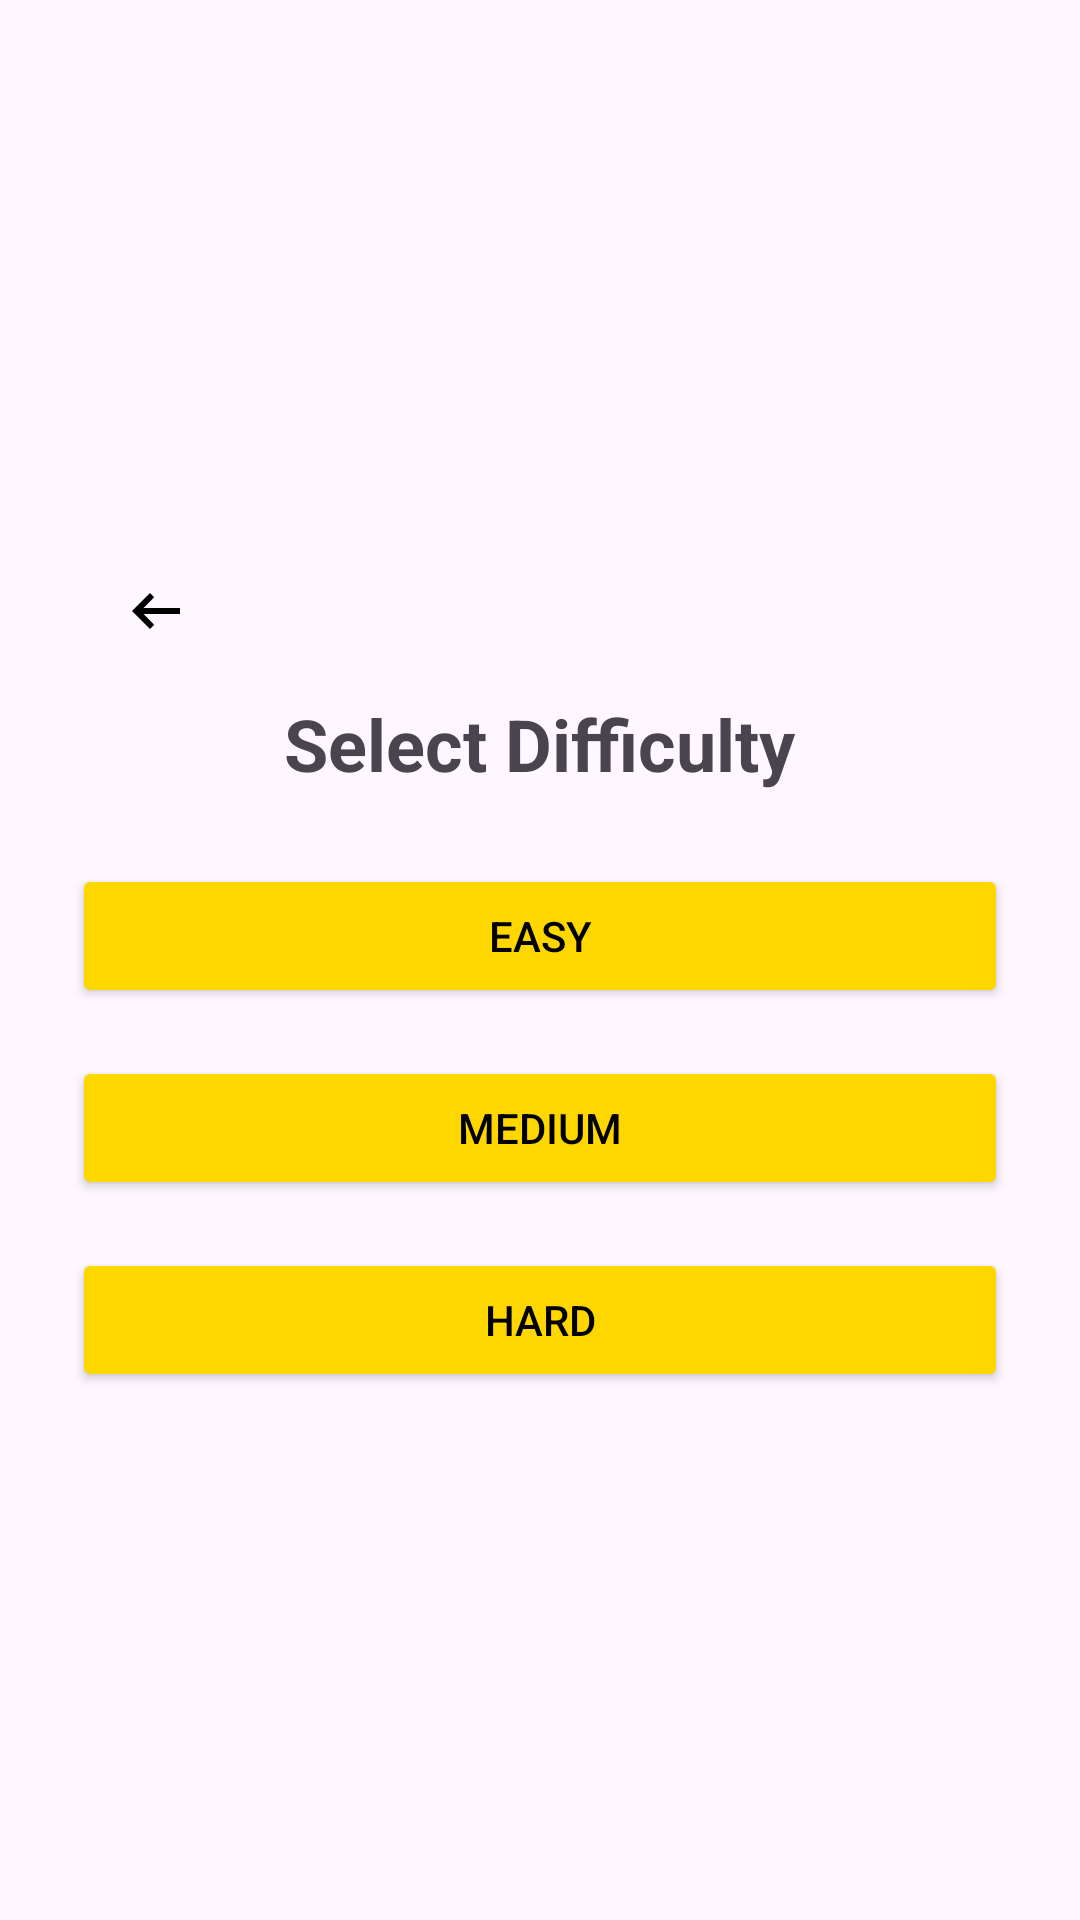

This screen was rendered from an Android layout file. Write that file and the resources it references.
<!-- AndroidManifest.xml: application theme Theme.Appointable -->
<!-- res/layout/choose_diff.xml -->
<LinearLayout xmlns:android="http://schemas.android.com/apk/res/android"
    android:orientation="vertical"
    android:gravity="center"
    android:padding="24dp"
    android:layout_width="match_parent"
    android:layout_height="match_parent">

    <ImageView
        android:id="@+id/btnBack"
        android:layout_width="wrap_content"
        android:layout_height="wrap_content"
        android:src="@drawable/ic_back"
        android:contentDescription="Back"
        android:layout_margin="16dp"
        android:layout_gravity="start" />


    <TextView
        android:id="@+id/textSelectDifficulty"
        android:text="Select Difficulty"
        android:textSize="24sp"
        android:textStyle="bold"
        android:layout_marginBottom="24dp"
        android:layout_width="wrap_content"
        android:layout_height="wrap_content"
        />

    <Button
        android:id="@+id/btnEasy"
        android:text="Easy"
        android:textColor="@color/black"
        android:layout_width="match_parent"
        android:layout_height="wrap_content"
        android:backgroundTint="@color/gold"/>

    <Button
        android:id="@+id/btnMedium"
        android:text="Medium"
        android:textColor="@color/black"
        android:layout_marginTop="16dp"
        android:layout_width="match_parent"
        android:layout_height="wrap_content"
        android:backgroundTint="@color/gold"/>

    <Button
        android:id="@+id/btnHard"
        android:text="Hard"
        android:textColor="@color/black"
        android:layout_marginTop="16dp"
        android:layout_width="match_parent"
        android:layout_height="wrap_content"
        android:backgroundTint="@color/gold"/>

</LinearLayout>
<!-- resources referenced by this layout -->
<resources>
  <color name="black">#FF000000</color>
  <color name="gold">#FFD700</color>
  <!-- drawable ic_back (drawable) -->
  <vector xmlns:android="http://schemas.android.com/apk/res/android"
      android:width="24dp"
      android:height="24dp"
      android:viewportWidth="960"
      android:viewportHeight="960">
    <path
        android:pathData="M400,720 L160,480l240,-240 56,58 -142,142h486v80L314,520l142,142 -56,58Z"
        android:fillColor="#000000"/>
  </vector>
  <style name="Theme.Appointable" parent="Base.Theme.Appointable" />
  <style name="Base.Theme.Appointable" parent="Theme.Material3.DayNight.NoActionBar">
          
          
      </style>
</resources>
